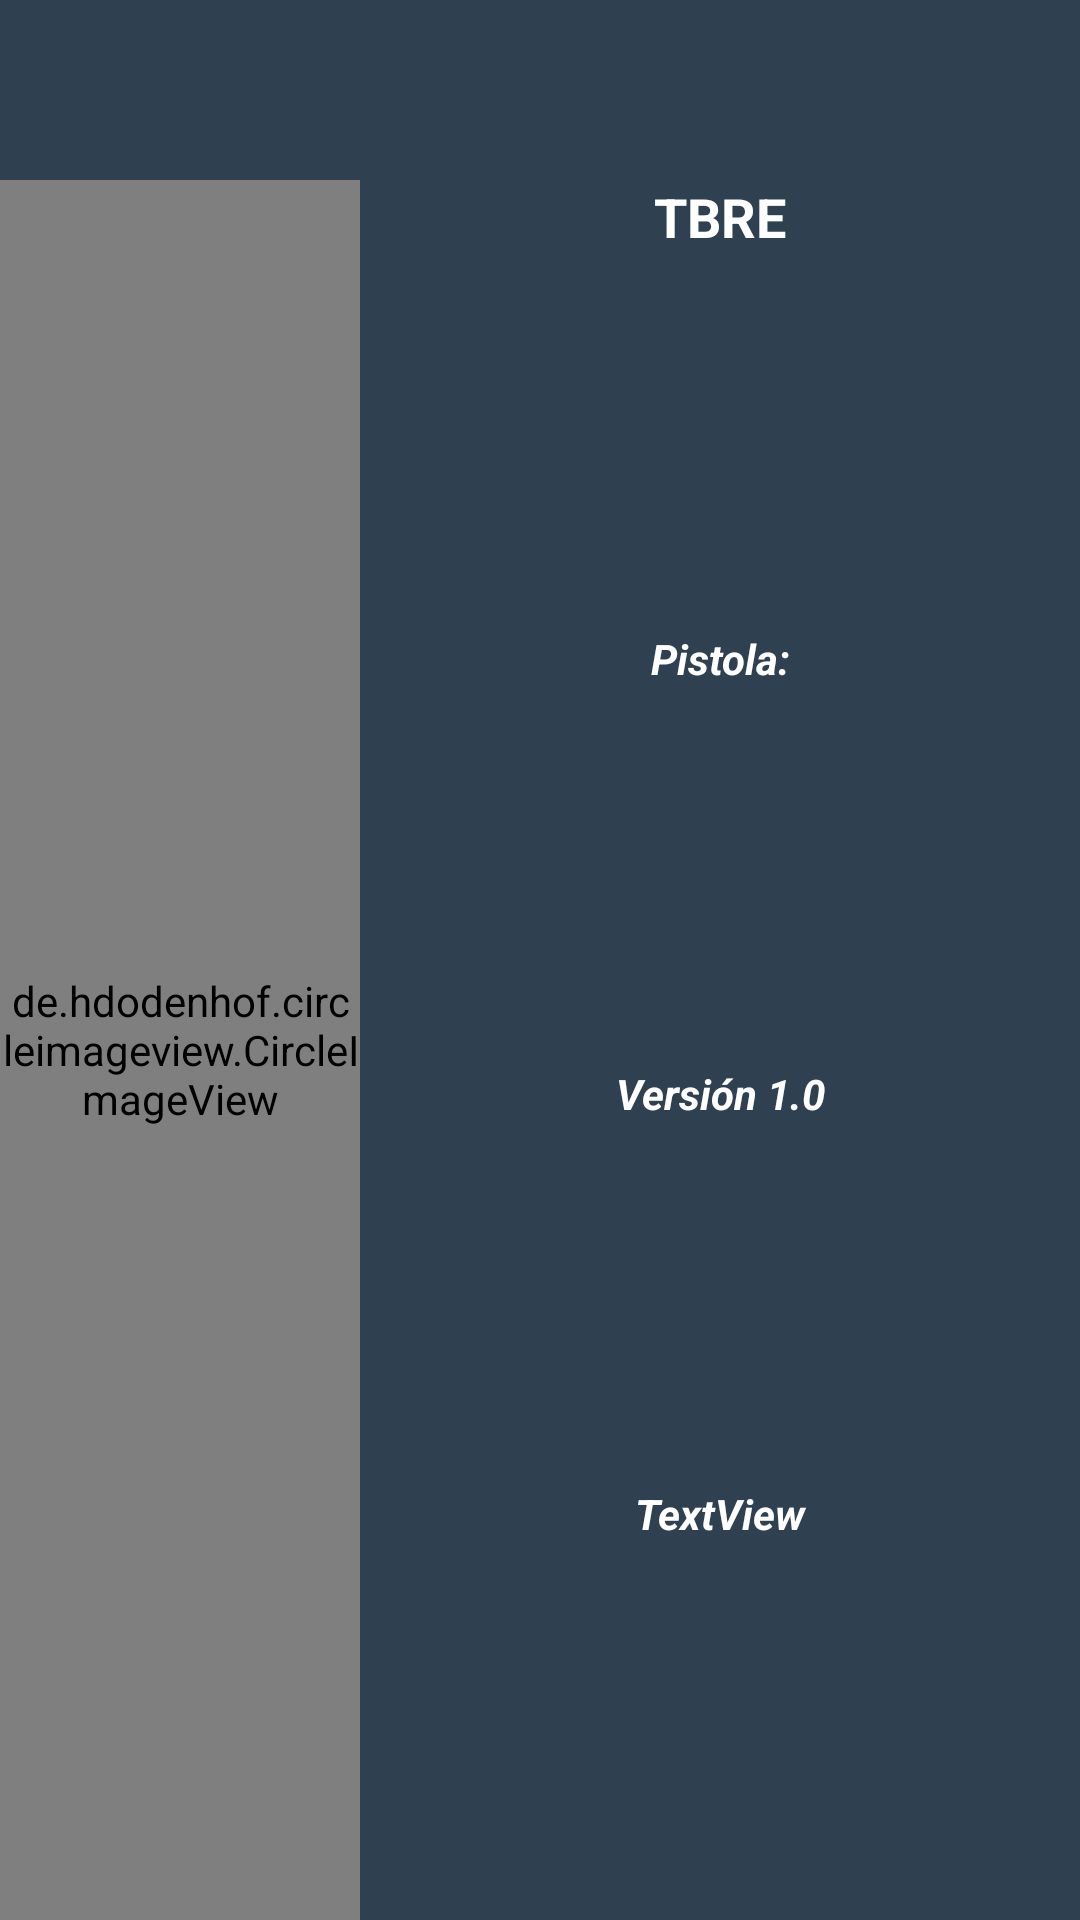

Produce the Android XML layout that renders to this screen, including the resource entries it uses.
<!-- AndroidManifest.xml: application theme Theme.CLNSA_OT_W -->
<!-- res/layout/nav_header_menu_lateral.xml -->
<?xml version="1.0" encoding="utf-8"?>
<LinearLayout xmlns:android="http://schemas.android.com/apk/res/android"
    xmlns:app="http://schemas.android.com/apk/res-auto"
    xmlns:tools="http://schemas.android.com/tools"
    android:layout_width="match_parent"
    android:layout_height="230dp"
    android:background="@color/azul_menu"
    android:gravity="bottom"
    android:orientation="horizontal"
    android:paddingTop="60dp"
    android:paddingBottom="0dp"
    android:weightSum="3">

    <de.hdodenhof.circleimageview.CircleImageView xmlns:app="http://schemas.android.com/apk/res-auto"
        android:id="@+id/profile_image"
        android:layout_width="match_parent"
        android:layout_height="match_parent"
        android:layout_centerInParent="false"
        android:layout_weight="2"
        android:src="@drawable/tbre" />

    <LinearLayout
        android:layout_width="match_parent"
        android:layout_height="match_parent"
        android:layout_weight="1"
        android:weightSum="4"
        android:orientation="vertical">

        <TextView
            android:id="@+id/textView2"
            android:layout_width="match_parent"
            android:layout_height="match_parent"
            android:layout_weight="1"
            android:text="TBRE"
            android:textAlignment="center"
            android:textColor="@android:color/background_light"
            android:textSize="18sp"
            android:textStyle="bold" />

        <TextView
            android:id="@+id/pistolaMenu"
            android:layout_width="match_parent"
            android:layout_height="match_parent"
            android:layout_weight="1"
            android:text="Pistola:"
            android:layout_marginTop="5dp"
            android:textAlignment="center"
            android:textColor="@android:color/background_light"
            android:textSize="14sp"
            android:textStyle="bold|italic" />

        <TextView
            android:id="@+id/version"
            android:layout_width="match_parent"
            android:layout_height="match_parent"
            android:layout_weight="1"
            android:text="Versión 1.0"
            android:layout_marginTop="5dp"
            android:textAlignment="center"
            android:textColor="@android:color/background_light"
            android:textSize="14sp"
            android:textStyle="bold|italic" />

        <TextView
            android:id="@+id/nombreIni"
            android:layout_width="match_parent"
            android:layout_height="match_parent"
            android:layout_weight="1"
            android:text="TextView"
            android:textAlignment="center"
            android:textColor="@android:color/background_light"
            android:textSize="14sp"
            android:textStyle="bold|italic" />

    </LinearLayout>

</LinearLayout>
<!-- resources referenced by this layout -->
<resources>
  <color name="azul_menu">#2f4050</color>
  <!-- drawable tbre: png bitmap (drawable, 77982 bytes) -->
  <style name="Theme.CLNSA_OT_W" parent="Theme.MaterialComponents.DayNight.DarkActionBar">
          
          <item name="colorPrimary">@color/verde_claro</item>
          <item name="colorPrimaryVariant">@color/azul_menu</item>
          <item name="colorOnPrimary">@color/white</item>
          
          <item name="colorSecondary">@color/teal_200</item>
          <item name="colorSecondaryVariant">@color/teal_700</item>
          <item name="colorOnSecondary">@color/gris</item>
          
          <item name="android:statusBarColor" tools:targetApi="l">?attr/colorPrimaryVariant</item>
          <item name="android:textColorSecondary">@color/white</item>
          <item name="android:actionBarStyle">@style/MyActionBar</item>
          
      </style>
  <color name="verde_claro">#1ab394</color>
  <color name="white">#FFFFFFFF</color>
  <color name="teal_200">#FF03DAC5</color>
  <color name="teal_700">#FF018786</color>
  <color name="gris">#f3f3f4</color>
  <style name="MyActionBar" parent="@android:style/Widget.Holo.Light.ActionBar">
          <item name="android:titleTextStyle">@style/MyTheme.ActionBar.TitleTextStyle</item>
          <item name="android:background">@color/verde_claro</item>
      </style>
  <style name="MyTheme.ActionBar.TitleTextStyle" parent="@android:style/TextAppearance.Holo.Widget.ActionBar.Title">
          <item name="android:textColor">@color/white</item>
      </style>
</resources>
